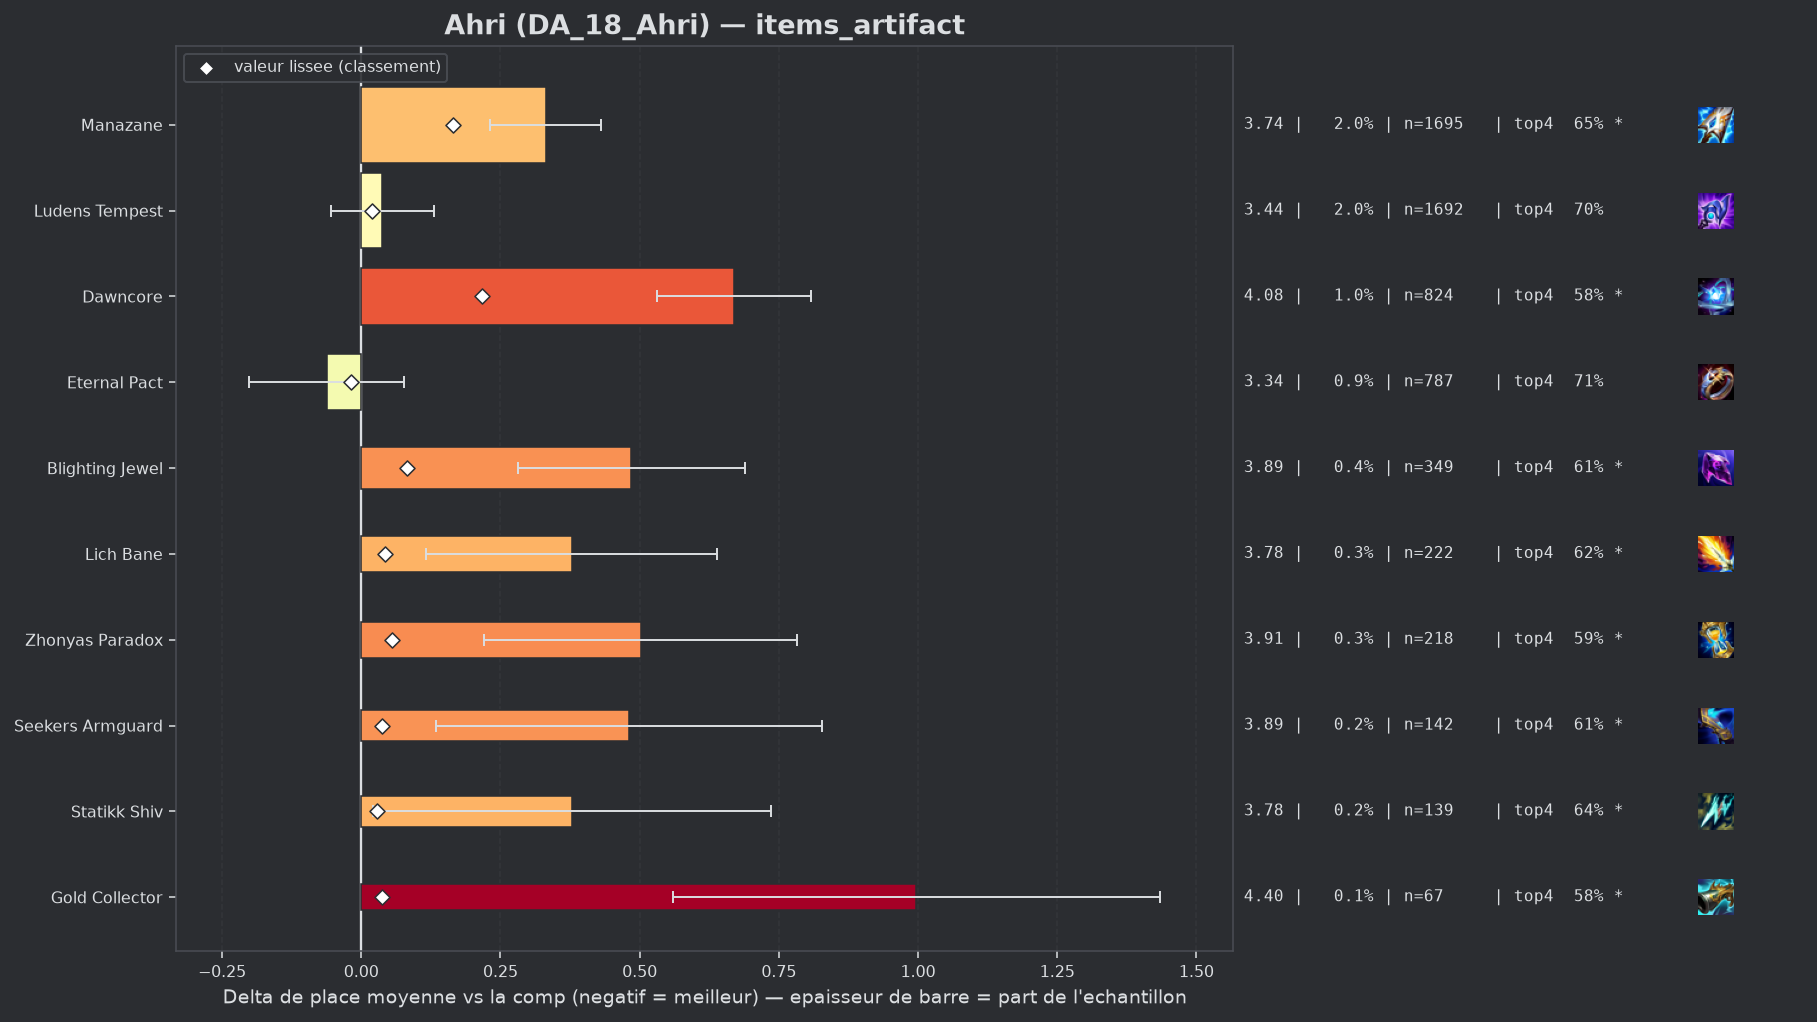

Values plotted in this chart, from the file beside it:
group, label, n, share, avg_place, shrunk_avg, score, d_avg, d_avg_pess, impact, d_top4, win, top2, top4, sd, z, p, significant
populaire, Eternal Pact, 787, 0.009119, 3.344, 3.387, -0.019, -0.062, 0.0, 0.0002, 0.0028, 0.216, 0.4396, 0.7128, 1.981, -0.87, 0.3826, False
, Infinity Force, 57, 0.0006605, 3.632, 3.413, 0.007, 0.225, 0.0, -0.0, 0.0093, 0.1404, 0.2807, 0.7193, 1.934, 0.88, 0.3793, False
, Artifact Talisman Of Ascension, 54, 0.0006257, 3.759, 3.417, 0.011, 0.353, 0.0, -0.0, -0.0433, 0.0926, 0.2963, 0.6667, 1.774, 1.46, 0.1438, False
, Gamblers Blade, 52, 0.0006025, 3.904, 3.421, 0.015, 0.498, 0.0, -0.0, -0.0946, 0.1923, 0.3462, 0.6154, 2.23, 1.61, 0.1076, False
populaire, Ludens Tempest, 1692, 0.01961, 3.444, 3.425, 0.019, 0.038, 0.0, -0.0004, -0.0102, 0.1956, 0.3853, 0.6998, 1.933, 0.8, 0.4214, False
, Navori Flickerblade, 52, 0.0006025, 4.173, 3.429, 0.022, 0.767, 0.229, -0.0, -0.1523, 0.0769, 0.25, 0.5577, 1.978, 2.79, 0.00519, True
populaire, Statikk Shiv, 139, 0.001611, 3.784, 3.434, 0.028, 0.378, 0.021, -0.0, -0.0697, 0.1799, 0.3525, 0.6403, 2.145, 2.08, 0.03792, True
populaire, Gold Collector, 67, 0.0007763, 4.403, 3.444, 0.037, 0.997, 0.559, -0.0, -0.1279, 0.0299, 0.1642, 0.5821, 1.829, 4.46, 1e-05, True
populaire, Seekers Armguard, 142, 0.001645, 3.887, 3.443, 0.037, 0.481, 0.134, -0.0001, -0.1044, 0.1761, 0.3099, 0.6056, 2.107, 2.72, 0.00655, True
populaire, Lich Bane, 222, 0.002572, 3.784, 3.449, 0.043, 0.378, 0.116, -0.0001, -0.0884, 0.1486, 0.3333, 0.6216, 1.986, 2.83, 0.00468, True
populaire, Zhonyas Paradox, 218, 0.002526, 3.908, 3.463, 0.056, 0.502, 0.221, -0.0001, -0.1183, 0.1743, 0.3257, 0.5917, 2.112, 3.51, 0.00046, True
populaire, Blighting Jewel, 349, 0.004044, 3.891, 3.488, 0.082, 0.485, 0.281, -0.0003, -0.1026, 0.1032, 0.3209, 0.6074, 1.94, 4.66, 0.0, True
populaire, Manazane, 1695, 0.01964, 3.737, 3.57, 0.164, 0.331, 0.231, -0.0032, -0.0604, 0.1758, 0.3398, 0.6496, 2.073, 6.51, 0.0, True
populaire, Dawncore, 824, 0.009548, 4.075, 3.622, 0.216, 0.669, 0.531, -0.0021, -0.1263, 0.1177, 0.2609, 0.5837, 2.013, 9.49, 0.0, True
